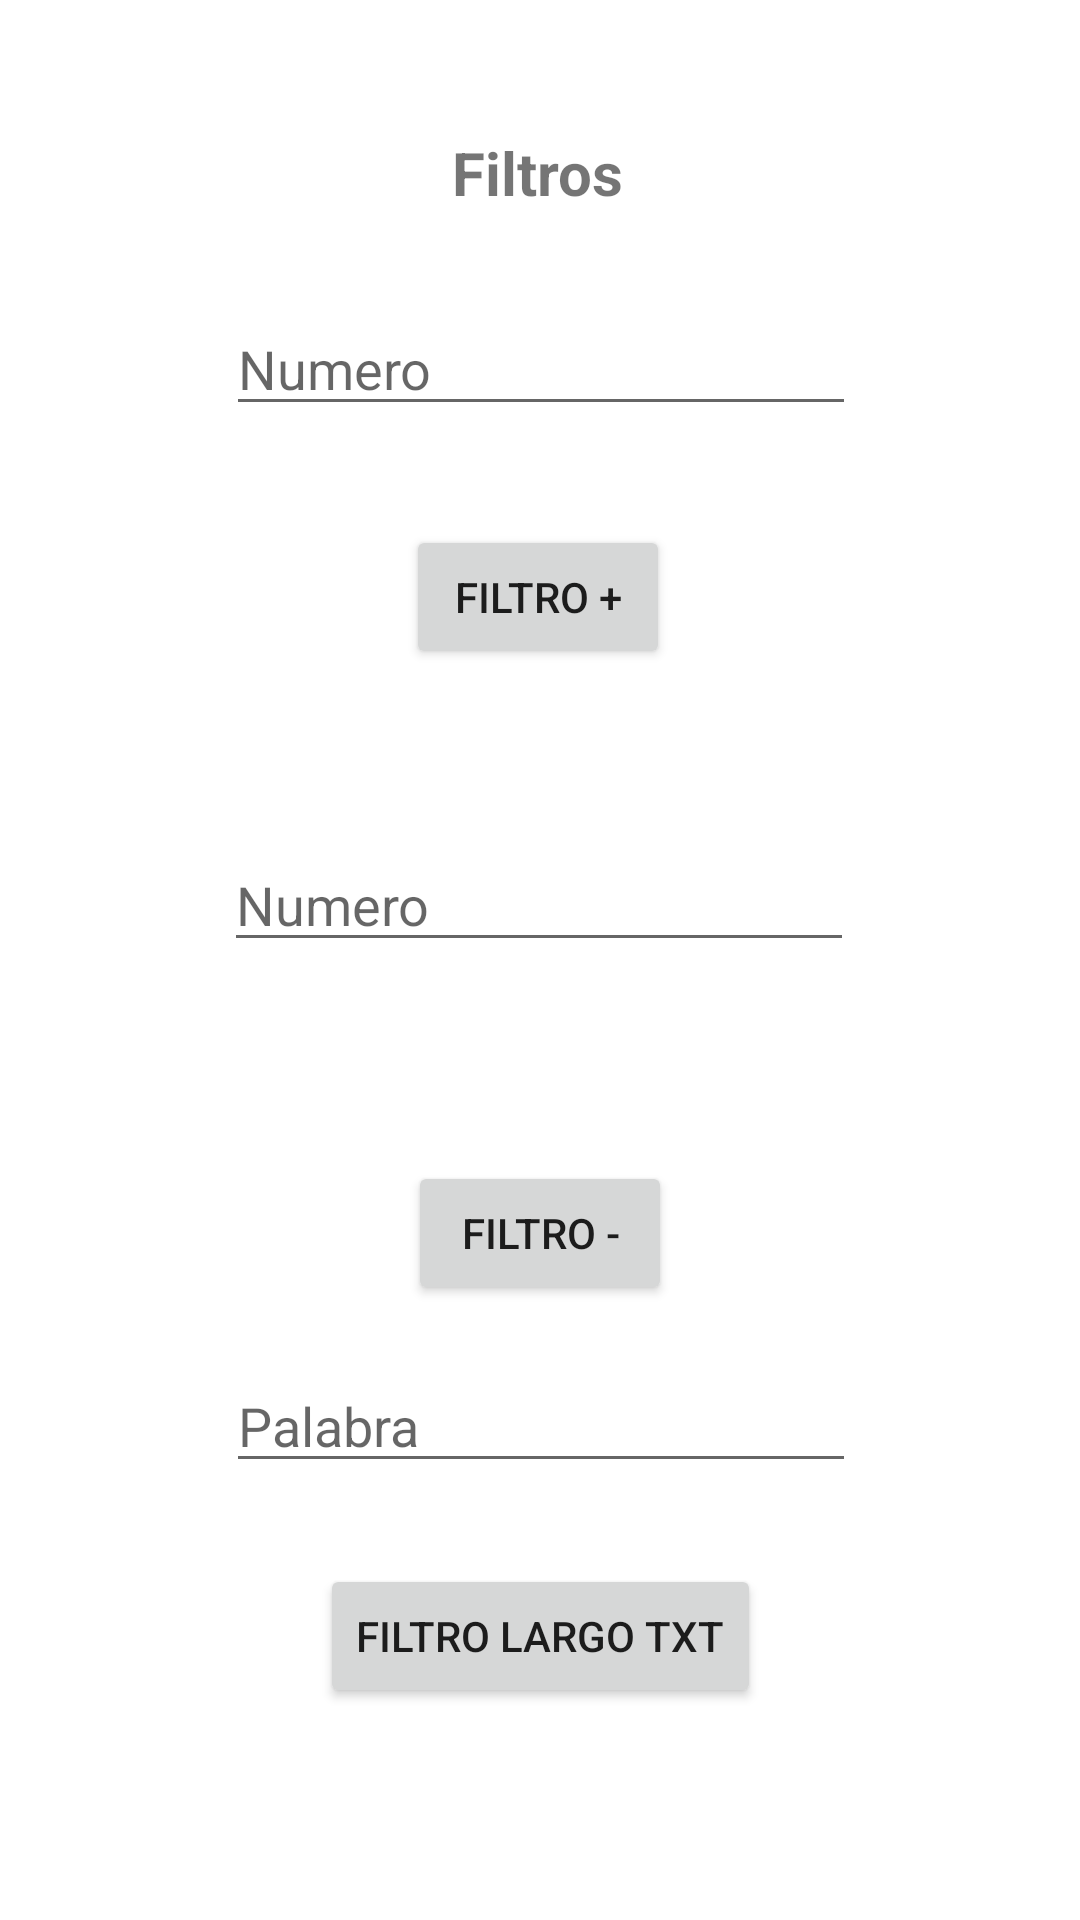

Produce the Android XML layout that renders to this screen, including the resource entries it uses.
<!-- AndroidManifest.xml: application theme Theme.Nov16Evi6 -->
<!-- res/layout/fragment_blank.xml -->
<?xml version="1.0" encoding="utf-8"?>
<androidx.constraintlayout.widget.ConstraintLayout xmlns:android="http://schemas.android.com/apk/res/android"
    xmlns:app="http://schemas.android.com/apk/res-auto"
    xmlns:tools="http://schemas.android.com/tools"
    android:layout_width="match_parent"
    android:layout_height="match_parent"
    tools:context=".view.BlankFragment">


    <TextView
        android:id="@+id/txt"
        android:layout_width="wrap_content"
        android:layout_height="wrap_content"
        android:layout_marginTop="44dp"
        android:text="Filtros"
        android:textSize="20sp"
        android:textStyle="bold"
        app:layout_constraintEnd_toEndOf="parent"
        app:layout_constraintHorizontal_bias="0.498"
        app:layout_constraintStart_toStartOf="parent"
        app:layout_constraintTop_toTopOf="parent" />

    <EditText
        android:id="@+id/edt_filtro3"
        android:layout_width="wrap_content"
        android:layout_height="wrap_content"
        android:ems="10"
        android:inputType="textPersonName"
        android:hint="Palabra"
        app:layout_constraintBottom_toTopOf="@+id/btn_3"
        app:layout_constraintEnd_toEndOf="parent"
        app:layout_constraintHorizontal_bias="0.502"
        app:layout_constraintStart_toStartOf="parent"
        app:layout_constraintTop_toBottomOf="@+id/btn_2"
        app:layout_constraintVertical_bias="0.402" />

    <EditText
        android:id="@+id/edt_filtro2"
        android:layout_width="wrap_content"
        android:layout_height="wrap_content"
        android:ems="10"
        android:inputType="textPersonName"
        android:hint="Numero"
        app:layout_constraintBottom_toTopOf="@+id/btn_2"
        app:layout_constraintEnd_toEndOf="parent"
        app:layout_constraintHorizontal_bias="0.497"
        app:layout_constraintStart_toStartOf="parent"
        app:layout_constraintTop_toBottomOf="@+id/btn_1"
        app:layout_constraintVertical_bias="0.458" />

    <Button
        android:id="@+id/btn_3"
        android:layout_width="wrap_content"
        android:layout_height="wrap_content"
        android:text="Filtro Largo Txt"
        app:layout_constraintBottom_toBottomOf="parent"
        app:layout_constraintEnd_toEndOf="parent"
        app:layout_constraintStart_toStartOf="parent"
        app:layout_constraintTop_toBottomOf="@+id/btn_2"
        app:layout_constraintVertical_bias="0.55" />

    <Button
        android:id="@+id/btn_2"
        android:layout_width="wrap_content"
        android:layout_height="wrap_content"
        android:layout_marginTop="164dp"
        android:text="Filtro -"
        app:layout_constraintEnd_toEndOf="parent"
        app:layout_constraintStart_toStartOf="parent"
        app:layout_constraintTop_toBottomOf="@+id/btn_1" />

    <Button
        android:id="@+id/btn_1"
        android:layout_width="wrap_content"
        android:layout_height="wrap_content"
        android:layout_marginTop="104dp"
        android:text="Filtro +"
        app:layout_constraintEnd_toEndOf="parent"
        app:layout_constraintHorizontal_bias="0.498"
        app:layout_constraintStart_toStartOf="parent"
        app:layout_constraintTop_toBottomOf="@+id/txt" />

    <EditText
        android:id="@+id/edt_filtro1"
        android:layout_width="wrap_content"
        android:layout_height="wrap_content"
        android:ems="10"
        android:inputType="textPersonName"
        android:hint="Numero"
        app:layout_constraintBottom_toTopOf="@+id/btn_1"
        app:layout_constraintEnd_toEndOf="parent"
        app:layout_constraintHorizontal_bias="0.502"
        app:layout_constraintStart_toStartOf="parent"
        app:layout_constraintTop_toBottomOf="@+id/txt"
        app:layout_constraintVertical_bias="0.474" />

</androidx.constraintlayout.widget.ConstraintLayout>
<!-- resources referenced by this layout -->
<resources>
  <style name="Theme.Nov16Evi6" parent="Theme.MaterialComponents.DayNight.DarkActionBar">
          
          <item name="colorPrimary">@color/purple_500</item>
          <item name="colorPrimaryVariant">@color/purple_700</item>
          <item name="colorOnPrimary">@color/white</item>
          
          <item name="colorSecondary">@color/teal_200</item>
          <item name="colorSecondaryVariant">@color/teal_700</item>
          <item name="colorOnSecondary">@color/black</item>
          
          <item name="android:statusBarColor" tools:targetApi="l">?attr/colorPrimaryVariant</item>
          
      </style>
  <!-- not gathered from this repository: default colours our renderer supplied (Android Studio template values) -->
  <color name="purple_500">#FF6200EE</color>
  <color name="purple_700">#FF3700B3</color>
  <color name="teal_200">#FF03DAC5</color>
  <color name="teal_700">#FF018786</color>
  <color name="black">#FF000000</color>
  <color name="white">#FFFFFFFF</color>
</resources>
